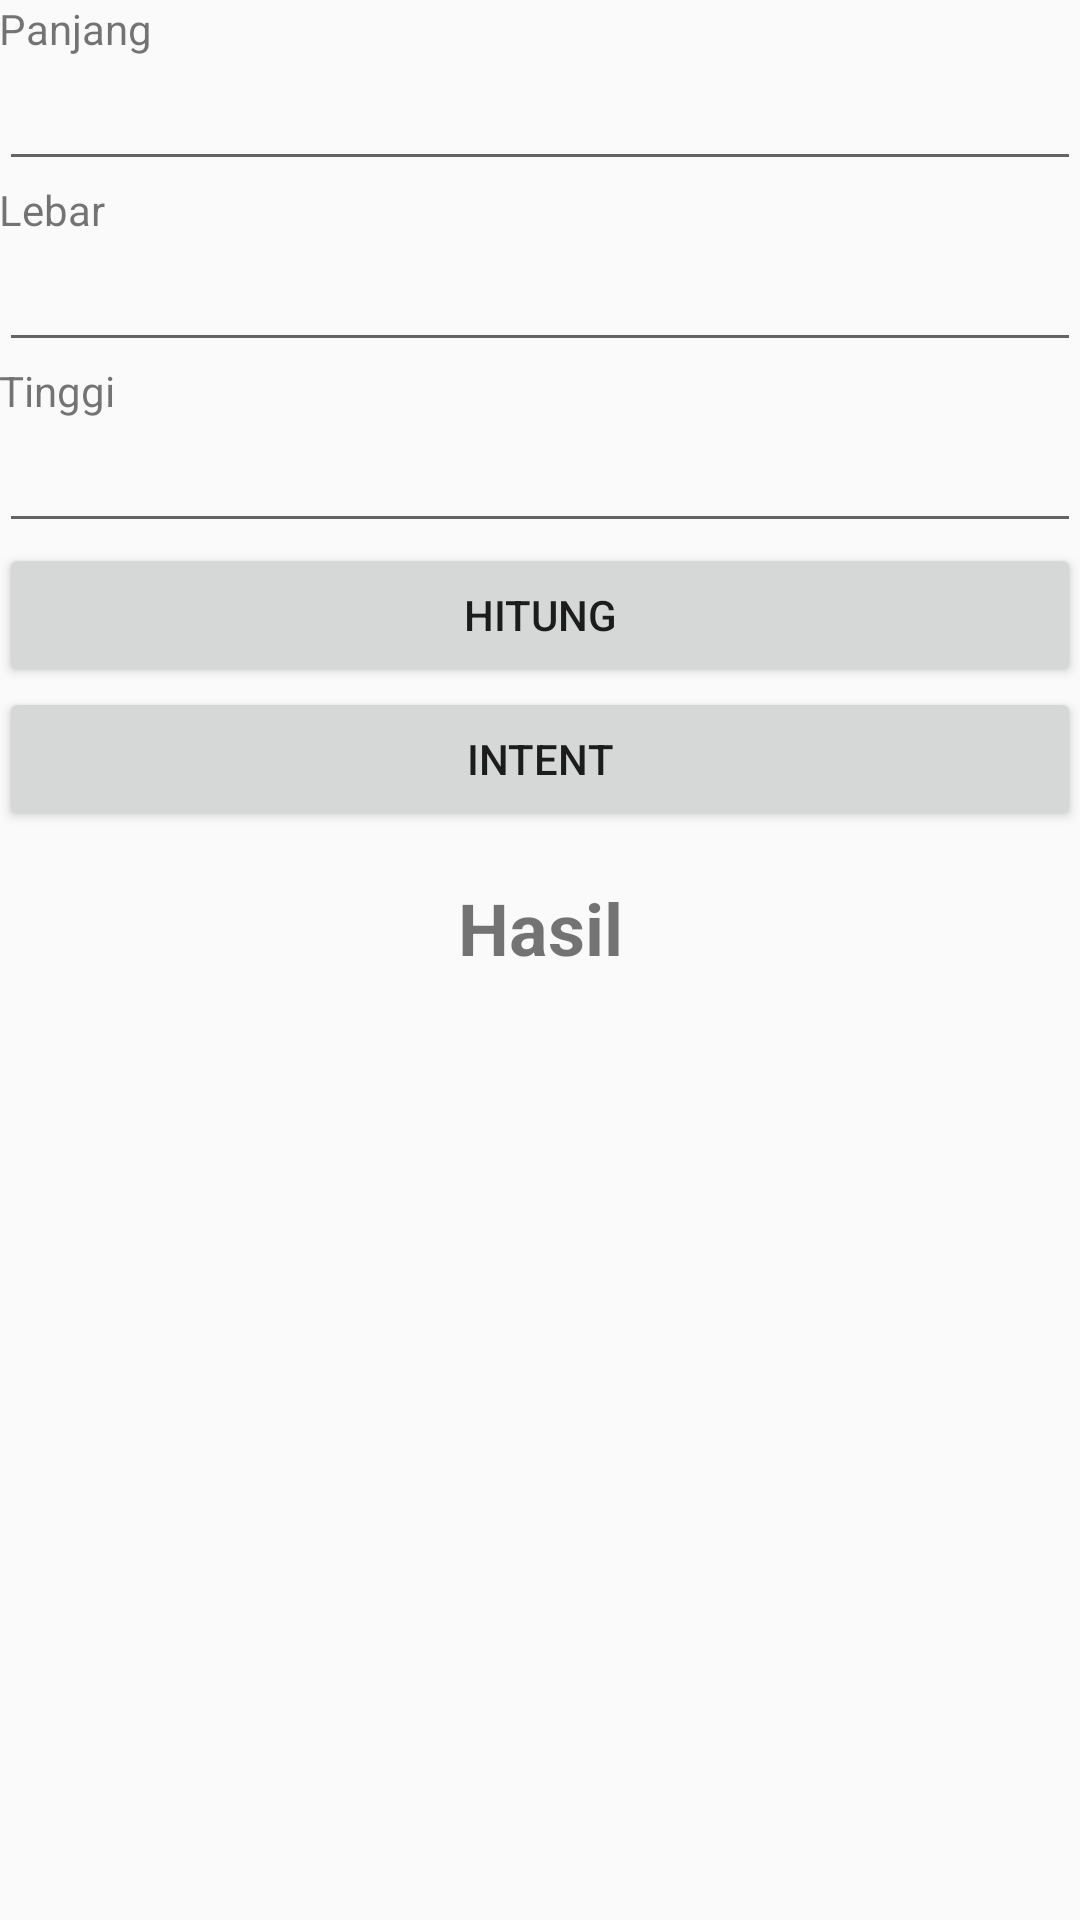

Here is an Android app screen rendered from its layout file. Give the layout XML and the strings, colors and styles it references.
<!-- AndroidManifest.xml: application theme AppTheme -->
<!-- res/layout/activity_main.xml -->
<LinearLayout xmlns:android="http://schemas.android.com/apk/res/android"
    xmlns:tools="http://schemas.android.com/tools"
    android:layout_width="match_parent"
    android:layout_height="match_parent"
    android:orientation="vertical"
    android:paddingBottom="@dimen/activity_vertical_margin"
    android:paddingLeft="@dimen/activity_horizontal_margin"
    android:paddingRight="@dimen/activity_horizontal_margin"
    android:paddingTop="@dimen/activity_vertical_margin"
    tools:context=".MainActivity">

    <TextView
        android:layout_width="match_parent"
        android:layout_height="wrap_content"
        android:layout_marginBottom="@dimen/activity_vertical_margin"
        android:text="@string/panjang" />

    <EditText
        android:id="@+id/edt_length"
        android:layout_width="match_parent"
        android:layout_height="wrap_content"
        android:layout_marginBottom="@dimen/activity_vertical_margin"
        android:inputType="numberDecimal"
        android:lines="1" />

    <TextView
        android:layout_width="match_parent"
        android:layout_height="wrap_content"
        android:layout_marginBottom="@dimen/activity_vertical_margin"
        android:text="@string/lebar" />

    <EditText
        android:id="@+id/edt_width"
        android:layout_width="match_parent"
        android:layout_height="wrap_content"
        android:layout_marginBottom="@dimen/activity_vertical_margin"
        android:inputType="numberDecimal"
        android:lines="1" />

    <TextView
        android:layout_width="match_parent"
        android:layout_height="wrap_content"
        android:layout_marginBottom="@dimen/activity_vertical_margin"
        android:text="@string/tinggi" />

    <EditText
        android:id="@+id/edt_height"
        android:layout_width="match_parent"
        android:layout_height="wrap_content"
        android:layout_marginBottom="@dimen/activity_vertical_margin"
        android:inputType="numberDecimal"
        android:lines="1" />

    <Button
        android:id="@+id/btn_calculate"
        android:layout_width="match_parent"
        android:layout_height="wrap_content"
        android:layout_marginBottom="@dimen/activity_vertical_margin"
        android:text="@string/hitung" />

    <Button
        android:id="@+id/btn_inten"
        android:layout_width="match_parent"
        android:layout_height="wrap_content"
        android:layout_marginBottom="16dp"
        android:text="Intent" />

    <TextView
        android:id="@+id/tv_result"
        android:layout_width="match_parent"
        android:layout_height="wrap_content"
        android:layout_marginBottom="@dimen/activity_vertical_margin"
        android:gravity="center"
        android:text="@string/hasil"
        android:textSize="24sp"
        android:textStyle="bold" />
</LinearLayout>
<!-- resources referenced by this layout -->
<resources>
  <string name="hasil">Hasil</string>
  <string name="hitung">Hitung</string>
  <string name="lebar">Lebar</string>
  <string name="panjang">Panjang</string>
  <string name="tinggi">Tinggi</string>
  <style name="AppTheme" parent="Theme.AppCompat.Light.DarkActionBar">
          
          <item name="colorPrimary">@color/colorPrimary</item>
          <item name="colorPrimaryDark">@color/colorPrimaryDark</item>
          <item name="colorAccent">@color/colorAccent</item>
      </style>
  <color name="colorPrimary">#607D8B</color>
  <color name="colorPrimaryDark">#455A64</color>
  <color name="colorAccent">#FF5722</color>
</resources>
